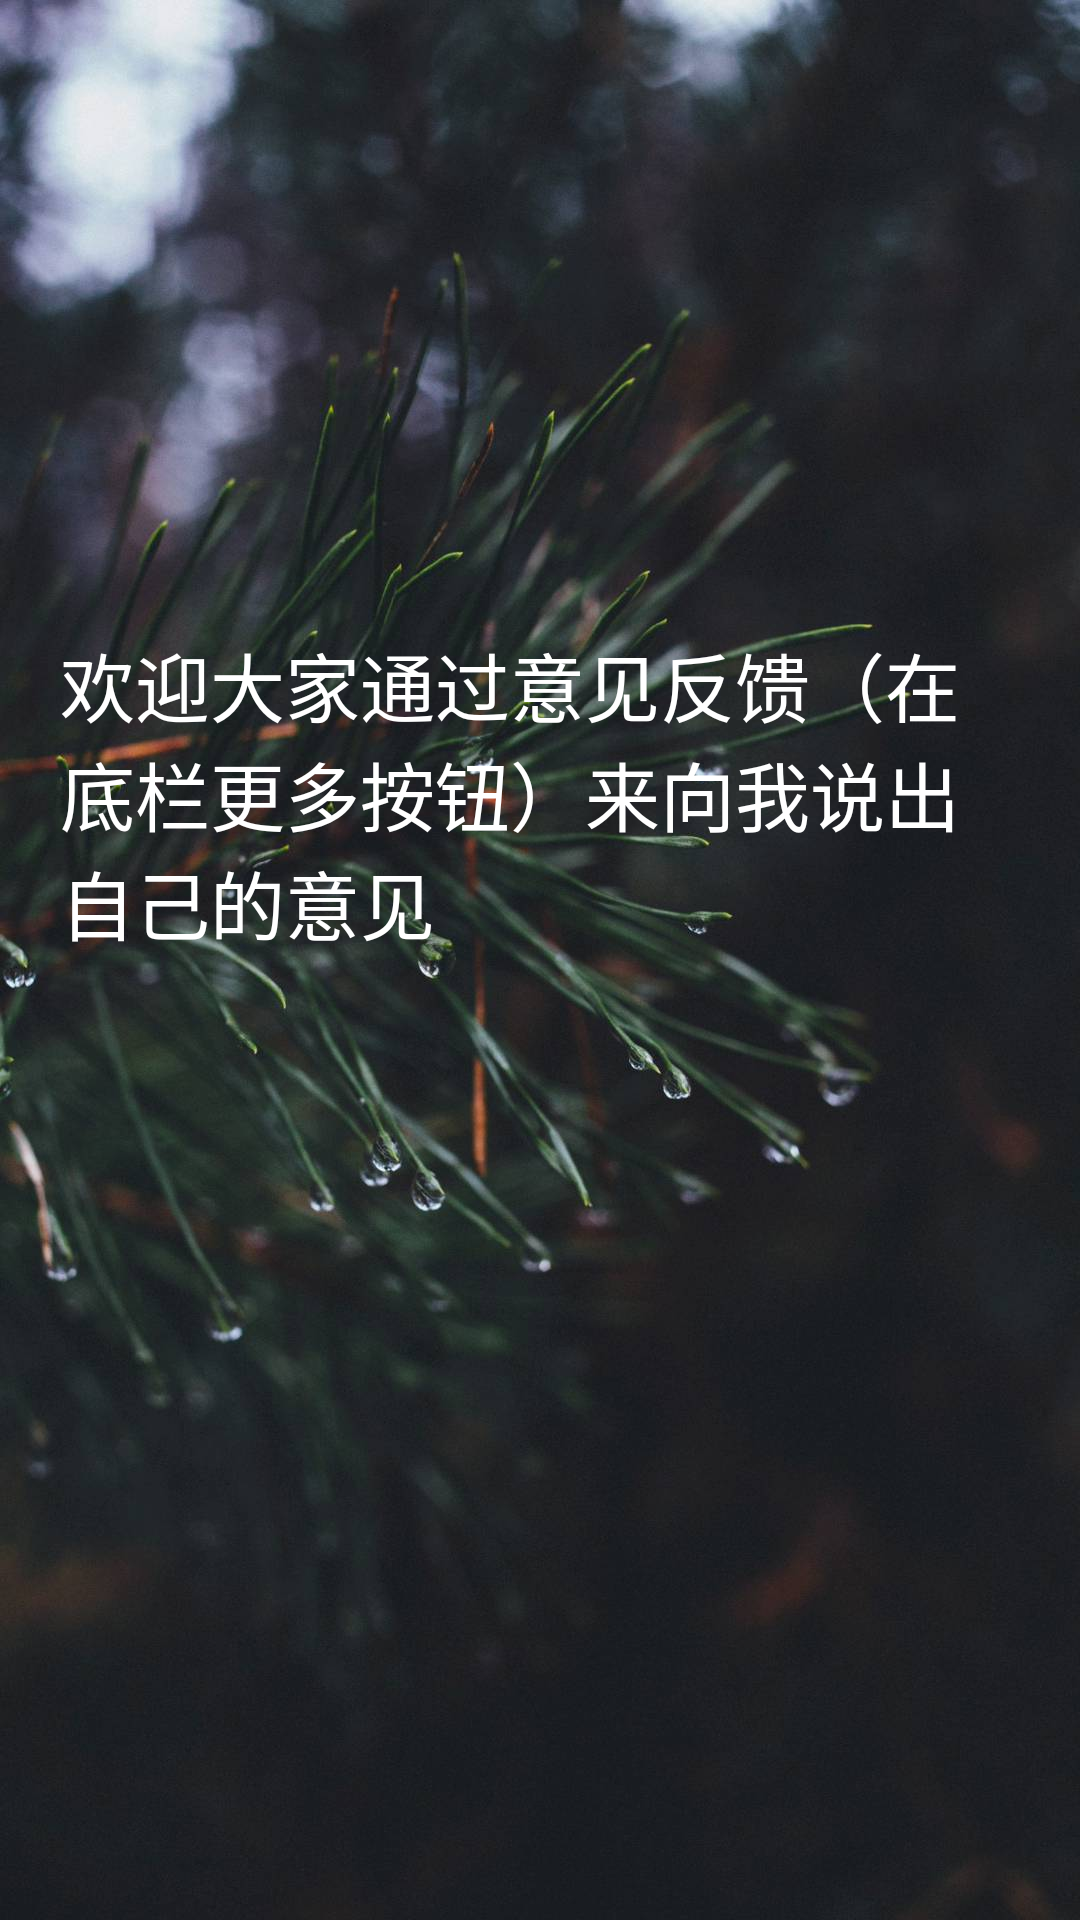

Android layout source for this screen:
<!-- AndroidManifest.xml: application theme AppTheme -->
<!-- res/layout/we_indicator5.xml -->
<?xml version="1.0" encoding="utf-8"?>
<RelativeLayout xmlns:android="http://schemas.android.com/apk/res/android"
    xmlns:app="http://schemas.android.com/apk/res-auto"
    android:layout_width="match_parent"
    android:layout_height="match_parent"
    android:background="@drawable/background3">

    <TextView
        android:layout_width="wrap_content"
        android:layout_height="wrap_content"
        android:layout_centerHorizontal="true"
        android:layout_marginTop="190sp"
        android:padding="20sp"
        android:text="@string/viewGager_6"
        android:textColor="@color/whiteBack"
        android:textSize="25sp" />




</RelativeLayout>
<!-- resources referenced by this layout -->
<resources>
  <color name="whiteBack">#ffffff</color>
  <!-- drawable background3: jpg bitmap (drawable, 109591 bytes) -->
  <string name="viewGager_6">欢迎大家通过意见反馈（在底栏更多按钮）来向我说出自己的意见</string>
  <style name="AppTheme" parent="Theme.AppCompat.Light.NoActionBar">
          
          <item name="colorPrimary">@color/colorPrimary</item>
          <item name="colorPrimaryDark">@color/colorPrimaryDark</item>
          <item name="colorAccent">@color/colorAccent</item>
      </style>
  <color name="colorPrimary">#ecedf3</color>
  <color name="colorPrimaryDark">#1d1f20</color>
  <color name="colorAccent">#FF4081</color>
</resources>
